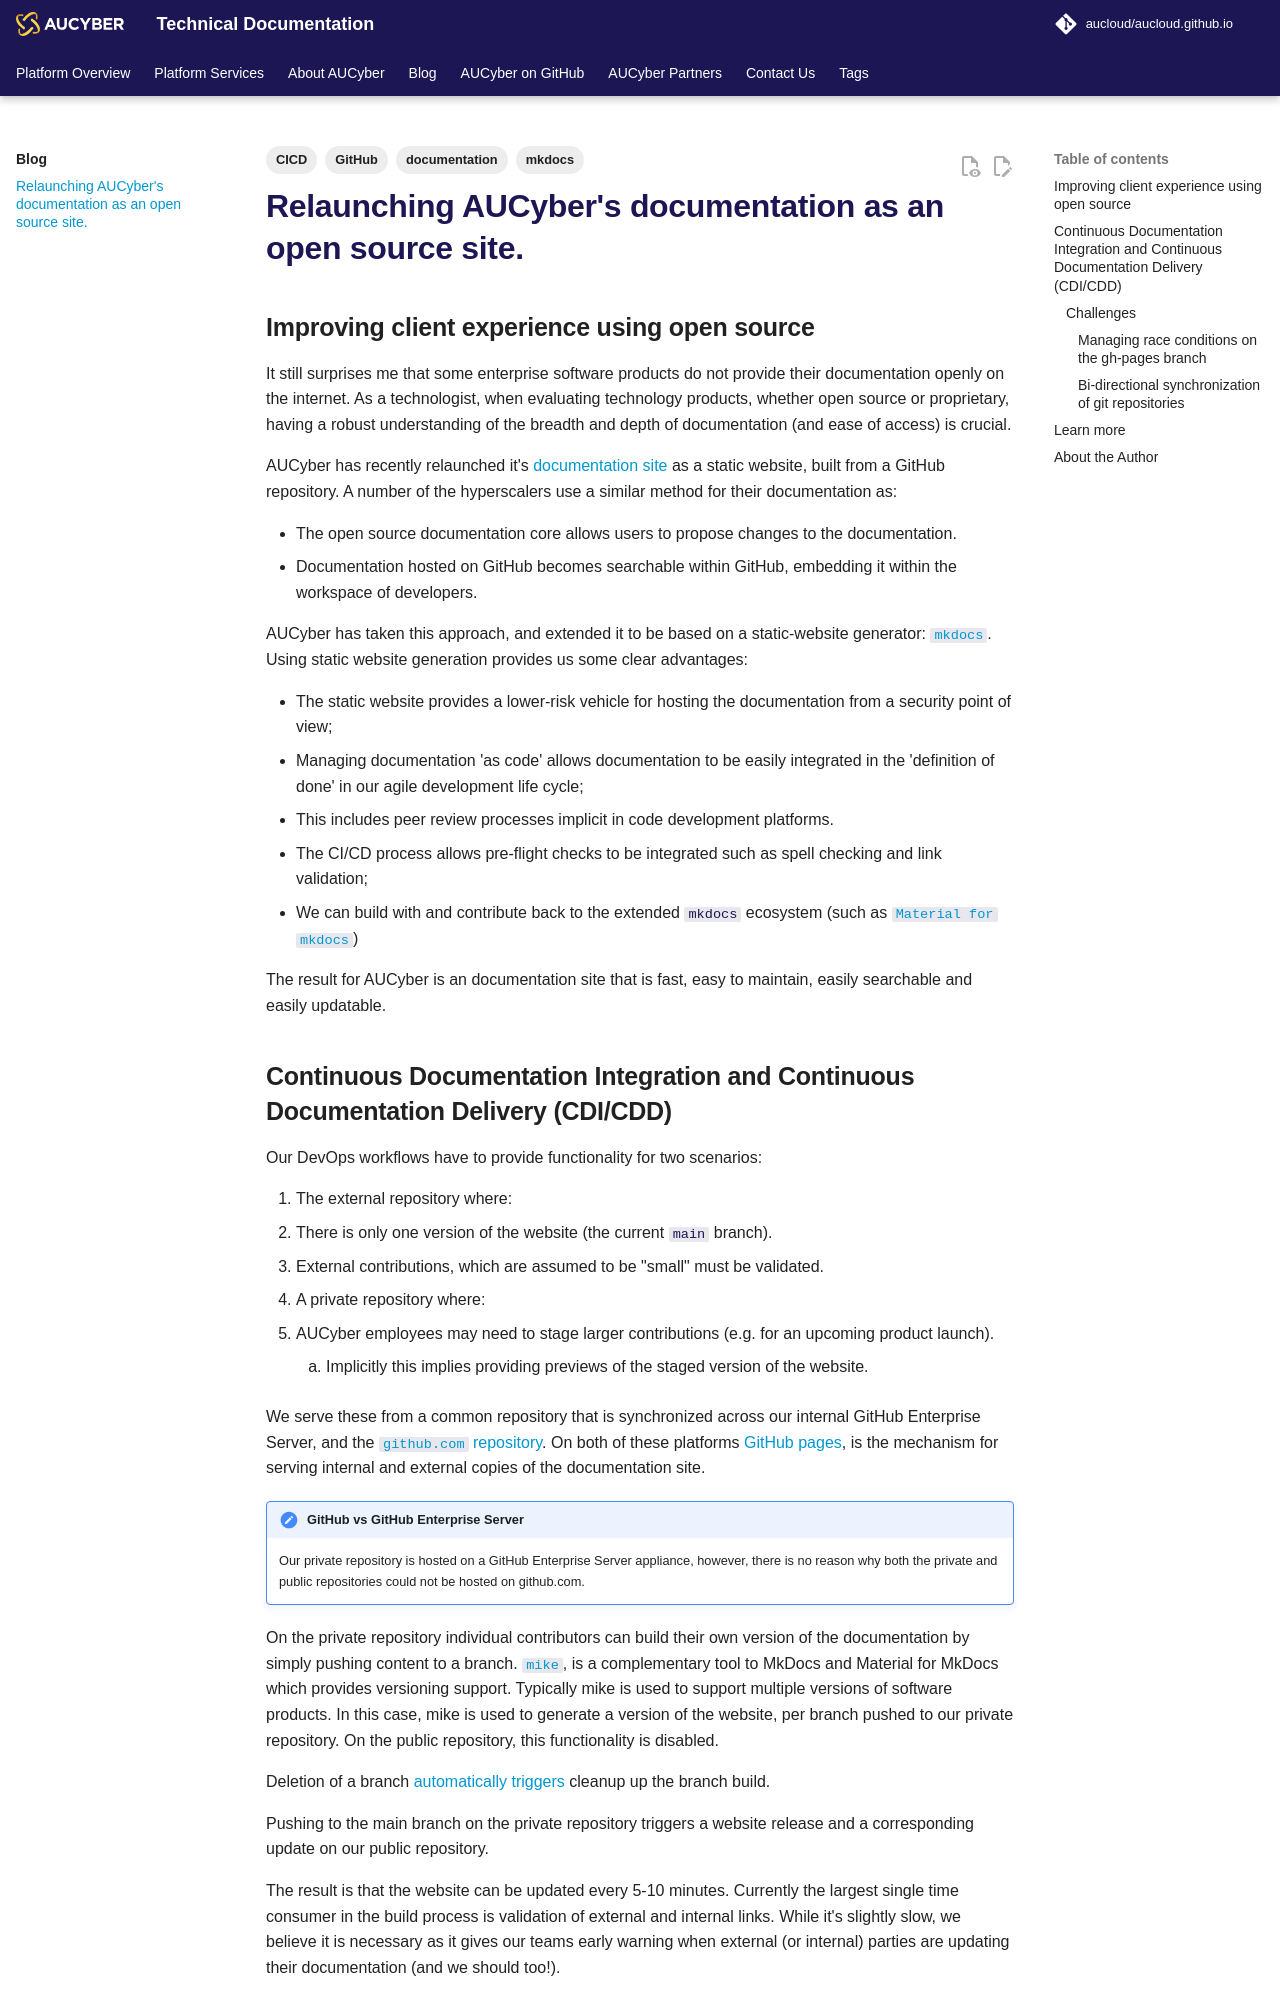

repository: aucloud/aucloud.github.io · page: latest/Blog/documentation_as_opensource/index.html · generator: mkdocs

---
title: Relaunching AUCyber's documentation as an open source site.
description: "AUCyber has relaunched it's documentation site from a closed forum, to an open source website managed as code. Read more about the technology and how we manage it using GitHub and GitHub actions."
author: Chris Butler
tags:
  - mkdocs
  - documentation
  - CICD
  - GitHub

---

## Improving client experience using open source
It still surprises me that some enterprise software products do not provide their documentation openly on the internet.
As a technologist, when evaluating technology products, whether open source or proprietary, having a robust understanding of the breadth and depth of documentation (and ease of access) is crucial.

AUCyber has recently relaunched it's [documentation site](https://docs.aucyber.com.au/latest) as a static website, built from a GitHub repository. A number of the hyperscalers use a similar method for their documentation as:

- The open source documentation core allows users to propose changes to the documentation.
- Documentation hosted on GitHub becomes searchable within GitHub, embedding it within the workspace of developers.

AUCyber has taken this approach, and extended it to be based on a static-website generator: [`mkdocs`](https://www.mkdocs.org/). Using static website generation provides us some clear advantages:

- The static website provides a lower-risk vehicle for hosting the documentation from a security point of view;
- Managing documentation 'as code' allows documentation to be easily integrated in the 'definition of done' in our agile development life cycle;
  - This includes peer review processes implicit in code development platforms.
- The CI/CD process allows pre-flight checks to be integrated such as spell checking and link validation;
- We can build with and contribute back to the extended `mkdocs` ecosystem (such as [`Material for mkdocs`](https://squidfunk.github.io/mkdocs-material))


The result for AUCyber is an documentation site that is fast, easy to maintain, easily searchable and easily updatable.
